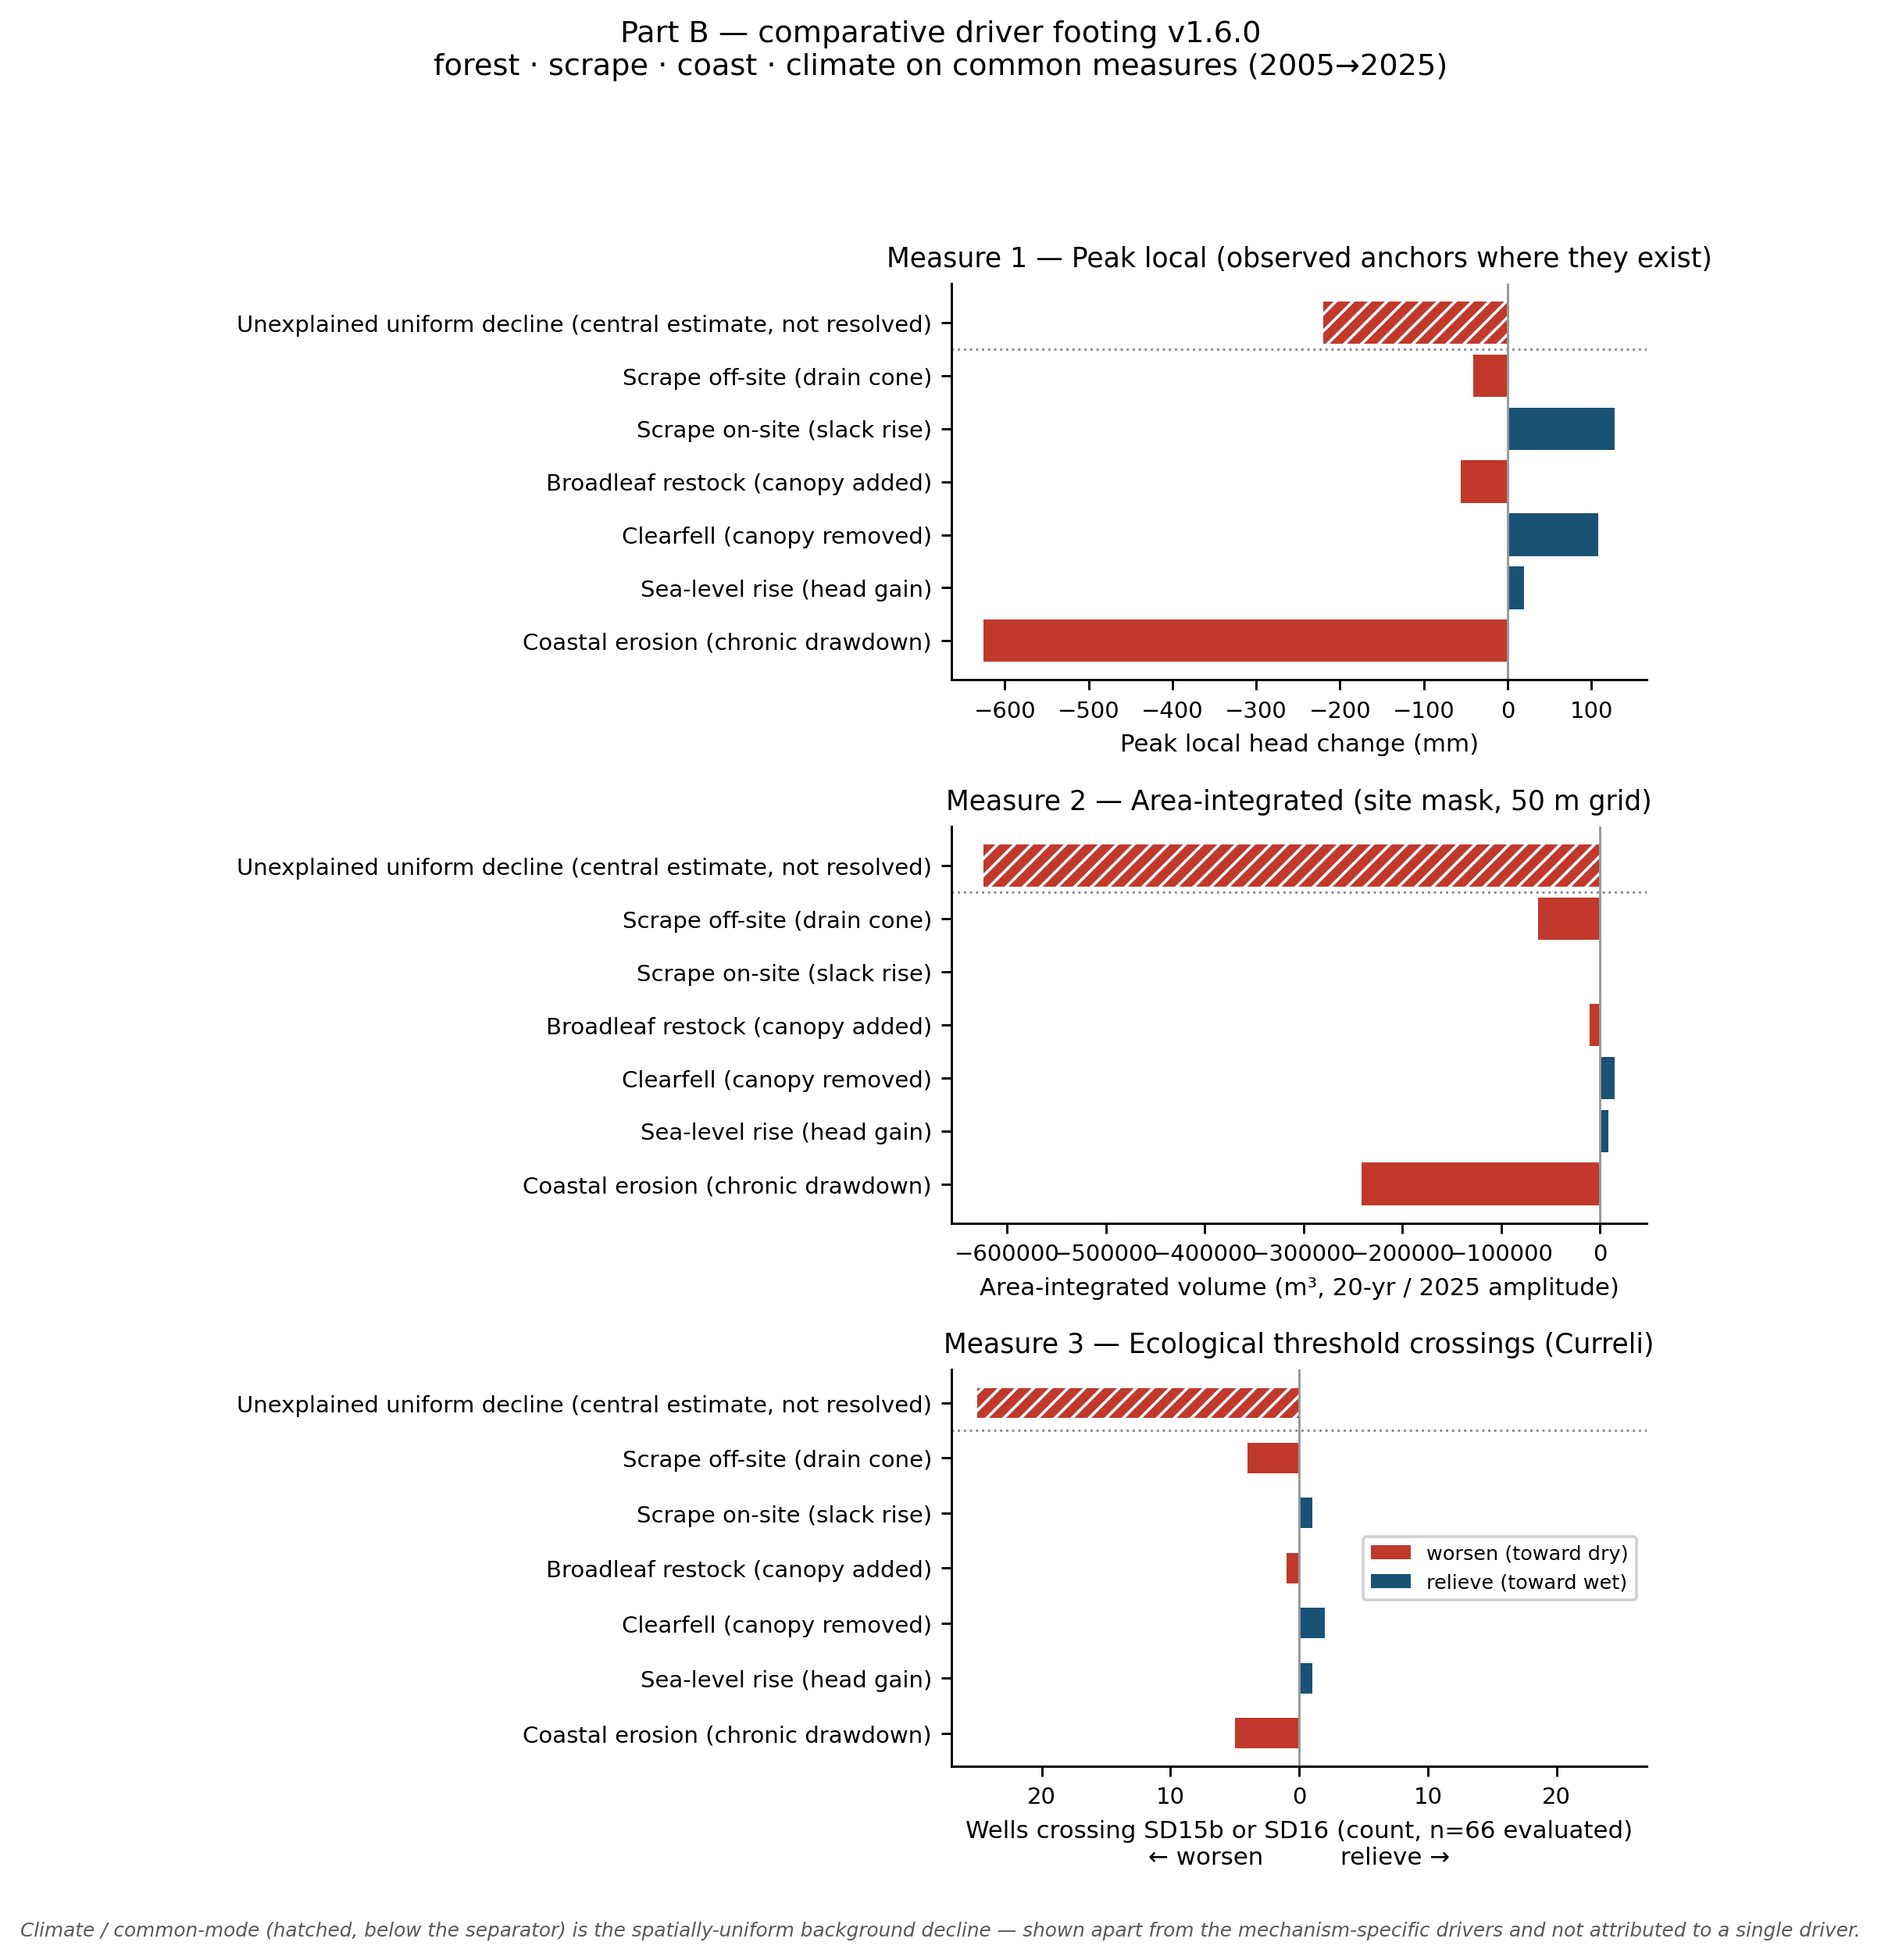

The file beside this chart, header and first rows:
component, label, driver_group, mechanism_type, gain_or_loss, observed_or_modelled, peak_mm, area_mm_ha, volume_m3, n_wells_evaluated, sd15b_crossings_worsen, sd15b_crossings_relieve, sd16_crossings_worsen, sd16_crossings_relieve, equivalent_depth_site_mean_mm, pct_of_coast
coast_erosion, Coastal erosion (chronic drawdown), Coast, progressive, loss, modelled, -625.6, -80888, -241210, 66.0, 0.0, 0.0, 5.0, 0.0, -85.21, 100.0
slr, Sea-level rise (head gain), Coast, progressive, gain, modelled, 20.0, 2860, 8527, 66.0, 0.0, 0.0, 0.0, 1.0, 3.012, 3.535
clearfell, Clearfell (canopy removed), Forest management, step, gain, observed, 108.2, 5599, 15257, 66.0, 0.0, 0.0, 0.0, 2.0, 5.898, 6.921
broadleaf, Broadleaf restock (canopy added), Forest management, progressive, loss, modelled, -56.2, -3739, -10190, 66.0, 0.0, 0.0, 1.0, 0.0, -3.939, 4.623
scrape_onsite, Scrape on-site (slack rise), Dune scraping, step, gain, observed, 128.1, 606.7, 1809, 66.0, 0.0, 0.0, 0.0, 1.0, 0.6391, 0.75
scrape_offsite, Scrape off-site (drain cone), Dune scraping, redistributive, loss, modelled, -41.3, -21074, -62844, 66.0, 0.0, 0.0, 4.0, 0.0, -22.2, 26.05
climate, Unexplained uniform decline (central est…, Unexplained (uniform), uniform, loss, modelled, -220.4, -209259, -624012, 66.0, 0.0, 0.0, 25.0, 0.0, -220.4, 258.7
scrape_net, Scrape NET (on-site + off-site), Dune scraping, redistributive, net, observed+modelled, , -20468, -61035, , , , , , -21.56, 25.3
